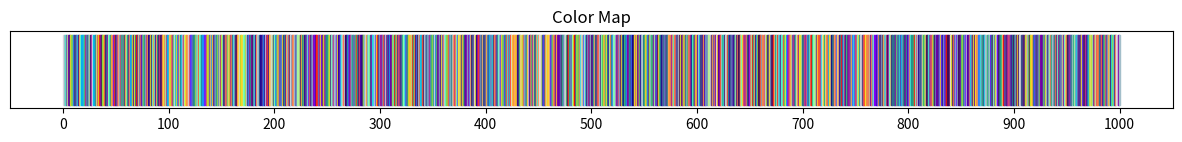

Generate this figure with matplotlib:
#generate a color map for ImageNet1k 
import matplotlib.pyplot as plt
import numpy as np

def generate_color_map():
    # Condisering different color maps from matplotlib till generate 1000 different colors
    color_list = []
    colors_reached = False
    colormaps = [
        plt.cm.rainbow,
        plt.cm.plasma,
        plt.cm.viridis,
        plt.cm.twilight,
        plt.cm.twilight_shifted,
        plt.cm.gnuplot,
        plt.cm.gnuplot2,
        plt.cm.nipy_spectral,
    ]

    for j,cmap in enumerate(colormaps):
        print(j)
        for i in range(cmap.N):
            color = np.array(cmap(i / cmap.N))  # Normalize index to [0, 1]
            if not any(np.allclose(color, c, rtol=1e-30, atol=1e-30) for c in color_list):
                color_list.append(color)
            if len(color_list) == 1000:   
                colors_reached = True
                break
        if colors_reached:
            break

    # Shuffle the entire color list
    np.random.seed(26)
    np.random.shuffle(color_list)
    return color_list



def display_colors(color_list):
    fig, ax = plt.subplots(figsize=(15, 1))

    # Plot color bars for each color in the list
    for i, color in enumerate(color_list):
        ax.fill_between([i, i + 1], 0, 1, color=color)

    # Remove y-axis ticks and labels
    ax.set_yticks([])
    ax.set_yticklabels([])

    # Set the x-axis ticks at multiples of 100
    ax.set_xticks(range(0, 1001, 100))
    ax.set_xticklabels(range(0, 1001, 100))

   
    ax.set_title("Color Map")
    plt.show()





colors = generate_color_map()
display_colors(colors)
np.savetxt('ColorMap1k.txt', colors)
